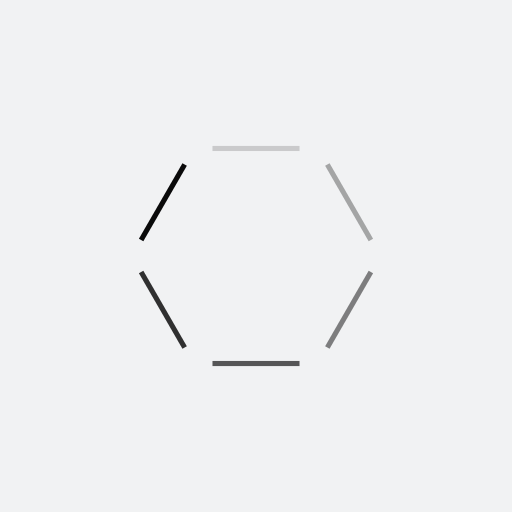
t = 0.00 s
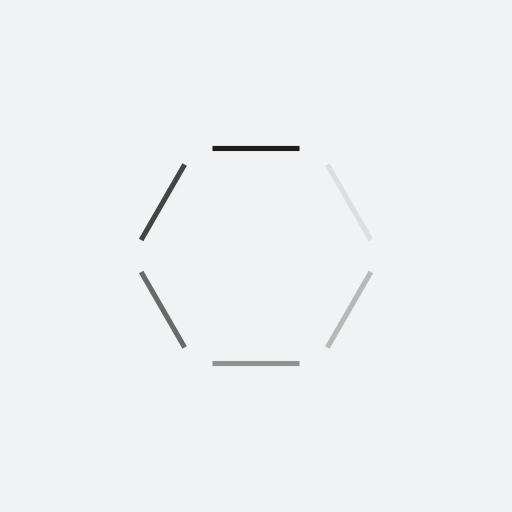
t = 0.42 s
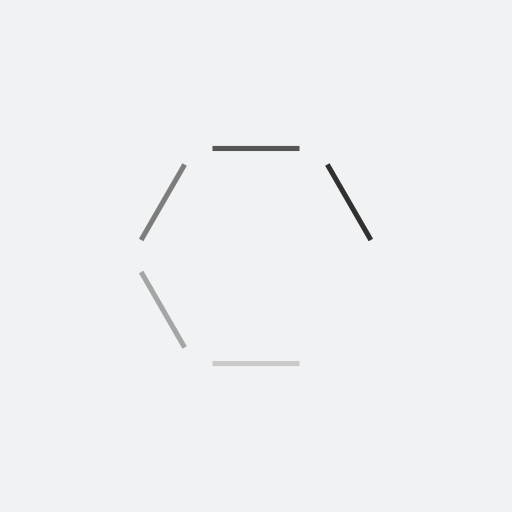
t = 0.83 s
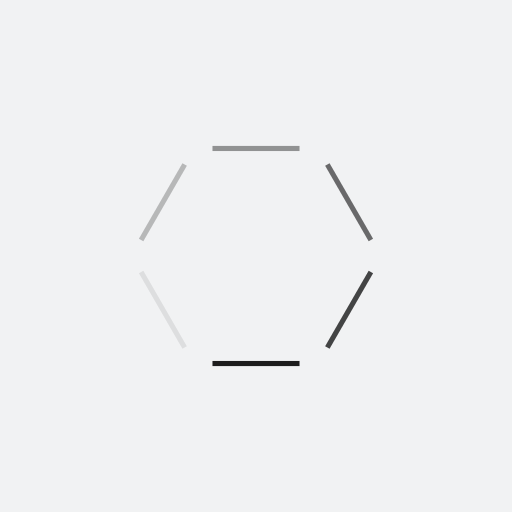
t = 1.25 s

The animated SVG that drew these frames (rendered in a browser with its animation timeline set to each time). Animation: 6 SMIL elements (animate=6); one cycle of 1.67 s, repeats indefinitely.

<?xml version="1.0" encoding="utf-8"?>
<svg xmlns="http://www.w3.org/2000/svg" xmlns:xlink="http://www.w3.org/1999/xlink" style="margin: auto; background: rgb(241, 242, 243); display: block; shape-rendering: auto; animation-play-state: running; animation-delay: 0s;" width="200px" height="200px" viewBox="0 0 100 100" preserveAspectRatio="xMidYMid">
<g transform="rotate(0 50 50)" style="animation-play-state: running; animation-delay: 0s;">
  <rect x="41.5" y="28.5" rx="0" ry="0" width="17" height="1" fill="#0a0a0a" style="animation-play-state: running; animation-delay: 0s;">
    <animate attributeName="opacity" values="1;0" keyTimes="0;1" dur="1.6666666666666665s" begin="-1.3888888888888886s" repeatCount="indefinite" style="animation-play-state: running; animation-delay: 0s;"></animate>
  </rect>
</g><g transform="rotate(60 50 50)" style="animation-play-state: running; animation-delay: 0s;">
  <rect x="41.5" y="28.5" rx="0" ry="0" width="17" height="1" fill="#0a0a0a" style="animation-play-state: running; animation-delay: 0s;">
    <animate attributeName="opacity" values="1;0" keyTimes="0;1" dur="1.6666666666666665s" begin="-1.111111111111111s" repeatCount="indefinite" style="animation-play-state: running; animation-delay: 0s;"></animate>
  </rect>
</g><g transform="rotate(120 50 50)" style="animation-play-state: running; animation-delay: 0s;">
  <rect x="41.5" y="28.5" rx="0" ry="0" width="17" height="1" fill="#0a0a0a" style="animation-play-state: running; animation-delay: 0s;">
    <animate attributeName="opacity" values="1;0" keyTimes="0;1" dur="1.6666666666666665s" begin="-0.8333333333333333s" repeatCount="indefinite" style="animation-play-state: running; animation-delay: 0s;"></animate>
  </rect>
</g><g transform="rotate(180 50 50)" style="animation-play-state: running; animation-delay: 0s;">
  <rect x="41.5" y="28.5" rx="0" ry="0" width="17" height="1" fill="#0a0a0a" style="animation-play-state: running; animation-delay: 0s;">
    <animate attributeName="opacity" values="1;0" keyTimes="0;1" dur="1.6666666666666665s" begin="-0.5555555555555555s" repeatCount="indefinite" style="animation-play-state: running; animation-delay: 0s;"></animate>
  </rect>
</g><g transform="rotate(240 50 50)" style="animation-play-state: running; animation-delay: 0s;">
  <rect x="41.5" y="28.5" rx="0" ry="0" width="17" height="1" fill="#0a0a0a" style="animation-play-state: running; animation-delay: 0s;">
    <animate attributeName="opacity" values="1;0" keyTimes="0;1" dur="1.6666666666666665s" begin="-0.27777777777777773s" repeatCount="indefinite" style="animation-play-state: running; animation-delay: 0s;"></animate>
  </rect>
</g><g transform="rotate(300 50 50)" style="animation-play-state: running; animation-delay: 0s;">
  <rect x="41.5" y="28.5" rx="0" ry="0" width="17" height="1" fill="#0a0a0a" style="animation-play-state: running; animation-delay: 0s;">
    <animate attributeName="opacity" values="1;0" keyTimes="0;1" dur="1.6666666666666665s" begin="0s" repeatCount="indefinite" style="animation-play-state: running; animation-delay: 0s;"></animate>
  </rect>
</g>
<!-- [ldio] generated by https://loading.io/ --></svg>
